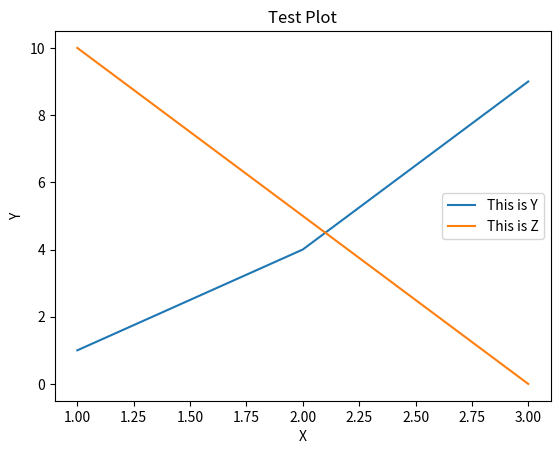

The script that saved this image:
import pandas as pd
import numpy as np
from matplotlib import pyplot as plt

x = [1, 2, 3]
y = [1, 4, 9]
z = [10, 5, 0]
plt.plot(x,y)
plt.plot(x,z)
plt.title("Test Plot")
plt.xlabel("X")
plt.ylabel("Y")
plt.legend(["This is Y", "This is Z"])

plt.show()

